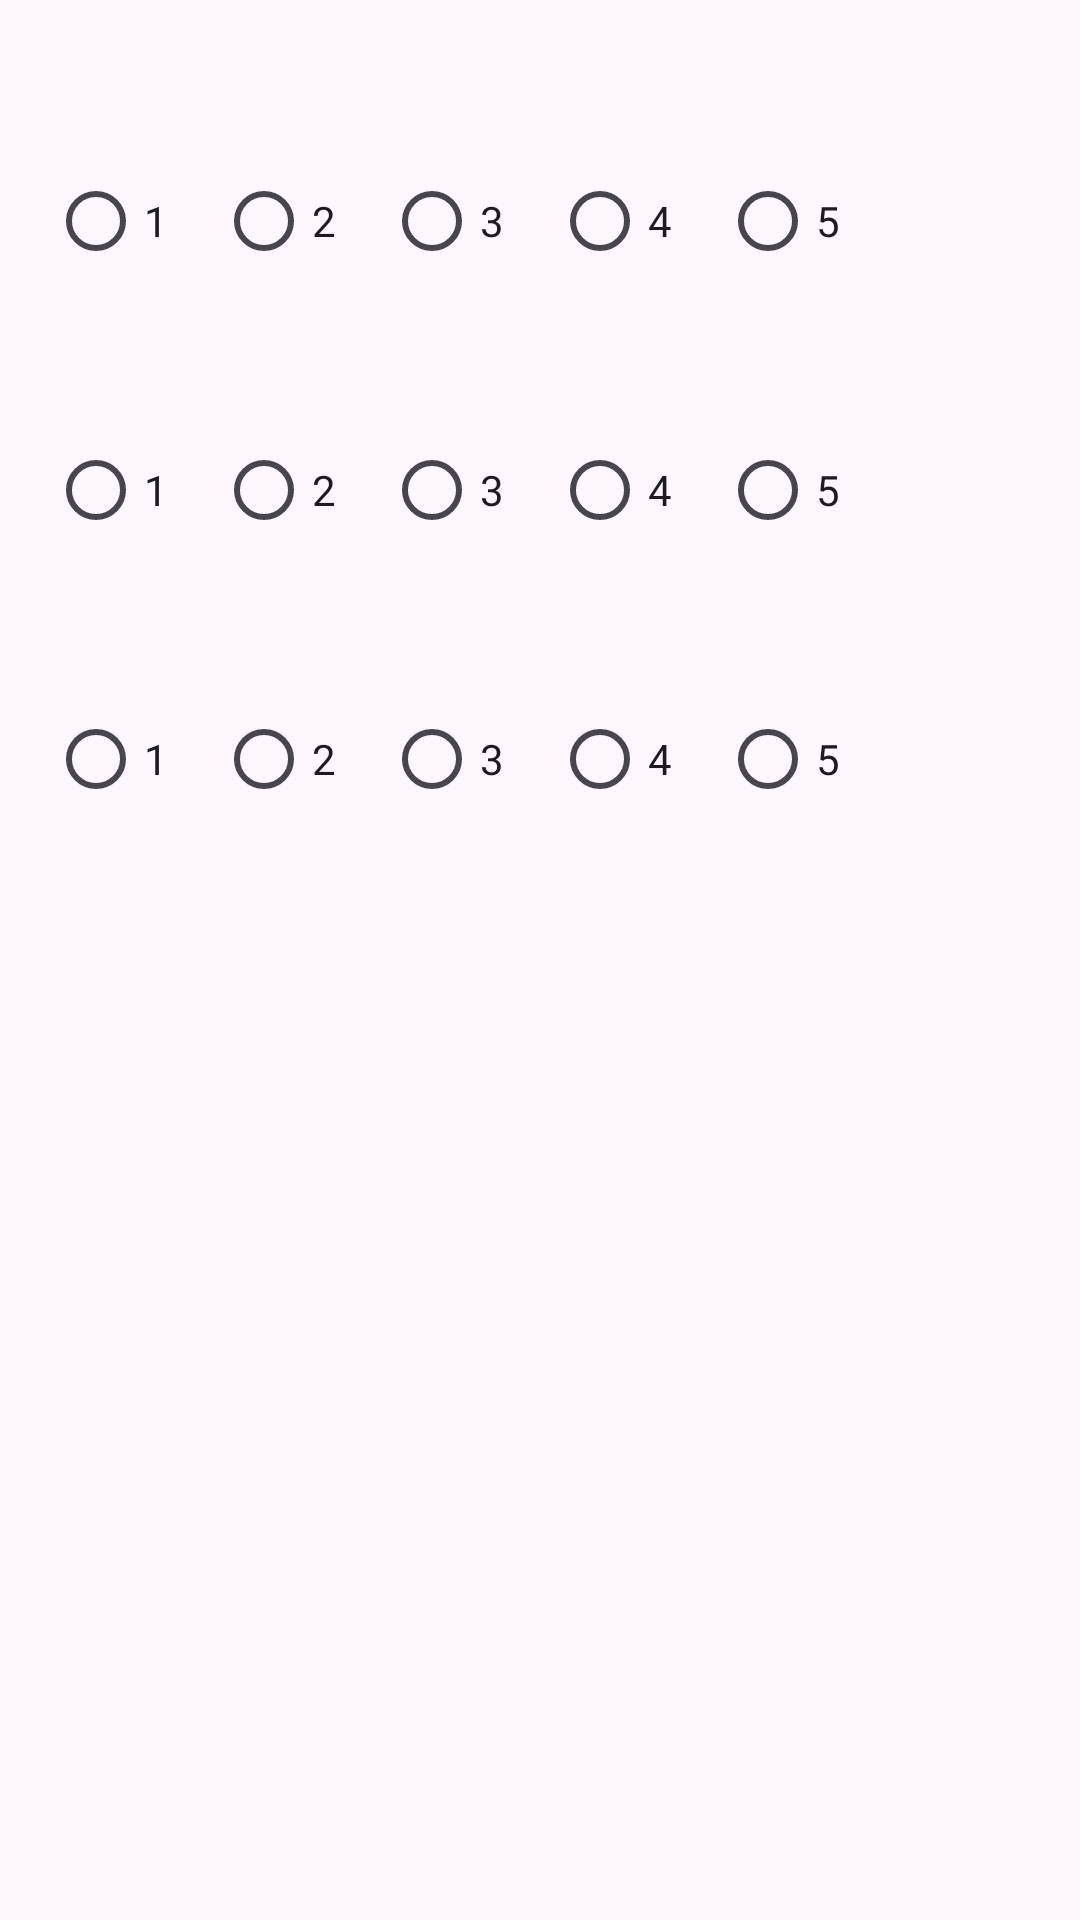

The Android layout XML behind this screen, and the referenced resources:
<!-- AndroidManifest.xml: application theme Theme.VerificaMTC -->
<!-- res/layout/dialog_questionnaire.xml -->
<?xml version="1.0" encoding="utf-8"?>
<ScrollView xmlns:android="http://schemas.android.com/apk/res/android"
    android:layout_width="match_parent"
    android:layout_height="wrap_content"
    android:padding="16dp"
    android:fillViewport="true">

    <LinearLayout
        android:layout_width="match_parent"
        android:layout_height="wrap_content"
        android:orientation="vertical"
        android:paddingBottom="16dp">

        
        <TextView
            android:id="@+id/question1"
            android:layout_width="match_parent"
            android:layout_height="wrap_content"
            android:layout_marginTop="8dp"
            android:textSize="16sp"
            android:textStyle="bold"
            android:textColor="@color/black"/>

        <RadioGroup
            android:id="@+id/group1"
            android:layout_width="match_parent"
            android:layout_height="wrap_content"
            android:orientation="horizontal"
            android:layout_marginTop="4dp"
            android:layout_marginBottom="16dp">

            <RadioButton
                android:id="@+id/radioButton1"
                android:layout_width="wrap_content"
                android:layout_height="wrap_content"
                android:layout_marginEnd="8dp"
                android:text="1"
                android:textSize="14sp"/>

            <RadioButton
                android:id="@+id/radioButton2"
                android:layout_width="wrap_content"
                android:layout_height="wrap_content"
                android:layout_marginEnd="8dp"
                android:text="2"
                android:textSize="14sp"/>

            <RadioButton
                android:id="@+id/radioButton3"
                android:layout_width="wrap_content"
                android:layout_height="wrap_content"
                android:layout_marginEnd="8dp"
                android:text="3"
                android:textSize="14sp"/>

            <RadioButton
                android:id="@+id/radioButton4"
                android:layout_width="wrap_content"
                android:layout_height="wrap_content"
                android:layout_marginEnd="8dp"
                android:text="4"
                android:textSize="14sp"/>

            <RadioButton
                android:id="@+id/radioButton5"
                android:layout_width="wrap_content"
                android:layout_height="wrap_content"
                android:text="5"
                android:textSize="14sp"/>
        </RadioGroup>

        
        <TextView
            android:id="@+id/question2"
            android:layout_width="match_parent"
            android:layout_height="wrap_content"
            android:textSize="16sp"
            android:textStyle="bold"
            android:textColor="@color/black"/>

        <RadioGroup
            android:id="@+id/group2"
            android:layout_width="match_parent"
            android:layout_height="wrap_content"
            android:orientation="horizontal"
            android:layout_marginTop="4dp"
            android:layout_marginBottom="16dp">

            <RadioButton
                android:id="@+id/radioButton6"
                android:layout_width="wrap_content"
                android:layout_height="wrap_content"
                android:layout_marginEnd="8dp"
                android:text="1"
                android:textSize="14sp"/>

            <RadioButton
                android:id="@+id/radioButton7"
                android:layout_width="wrap_content"
                android:layout_height="wrap_content"
                android:layout_marginEnd="8dp"
                android:text="2"
                android:textSize="14sp"/>

            <RadioButton
                android:id="@+id/radioButton8"
                android:layout_width="wrap_content"
                android:layout_height="wrap_content"
                android:layout_marginEnd="8dp"
                android:text="3"
                android:textSize="14sp"/>

            <RadioButton
                android:id="@+id/radioButton9"
                android:layout_width="wrap_content"
                android:layout_height="wrap_content"
                android:layout_marginEnd="8dp"
                android:text="4"
                android:textSize="14sp"/>

            <RadioButton
                android:id="@+id/radioButton10"
                android:layout_width="wrap_content"
                android:layout_height="wrap_content"
                android:text="5"
                android:textSize="14sp"/>
        </RadioGroup>

        
        <TextView
            android:id="@+id/question3"
            android:layout_width="match_parent"
            android:layout_height="wrap_content"
            android:textSize="16sp"
            android:textStyle="bold"
            android:textColor="@color/black"/>

        <RadioGroup
            android:id="@+id/group3"
            android:layout_width="match_parent"
            android:layout_height="wrap_content"
            android:orientation="horizontal"
            android:layout_marginTop="4dp">

            <RadioButton
                android:id="@+id/radioButton11"
                android:layout_width="wrap_content"
                android:layout_height="wrap_content"
                android:layout_marginEnd="8dp"
                android:text="1"
                android:textSize="14sp"/>

            <RadioButton
                android:id="@+id/radioButton12"
                android:layout_width="wrap_content"
                android:layout_height="wrap_content"
                android:layout_marginEnd="8dp"
                android:text="2"
                android:textSize="14sp"/>

            <RadioButton
                android:id="@+id/radioButton13"
                android:layout_width="wrap_content"
                android:layout_height="wrap_content"
                android:layout_marginEnd="8dp"
                android:text="3"
                android:textSize="14sp"/>

            <RadioButton
                android:id="@+id/radioButton14"
                android:layout_width="wrap_content"
                android:layout_height="wrap_content"
                android:layout_marginEnd="8dp"
                android:text="4"
                android:textSize="14sp"/>

            <RadioButton
                android:id="@+id/radioButton15"
                android:layout_width="wrap_content"
                android:layout_height="wrap_content"
                android:text="5"
                android:textSize="14sp"/>
        </RadioGroup>
    </LinearLayout>
</ScrollView>
<!-- resources referenced by this layout -->
<resources>
  <color name="black">#FF000000</color>
  <style name="Theme.VerificaMTC" parent="Base.Theme.VerificaMTC" />
  <style name="Base.Theme.VerificaMTC" parent="Theme.Material3.DayNight.NoActionBar">
          
          
      </style>
</resources>
